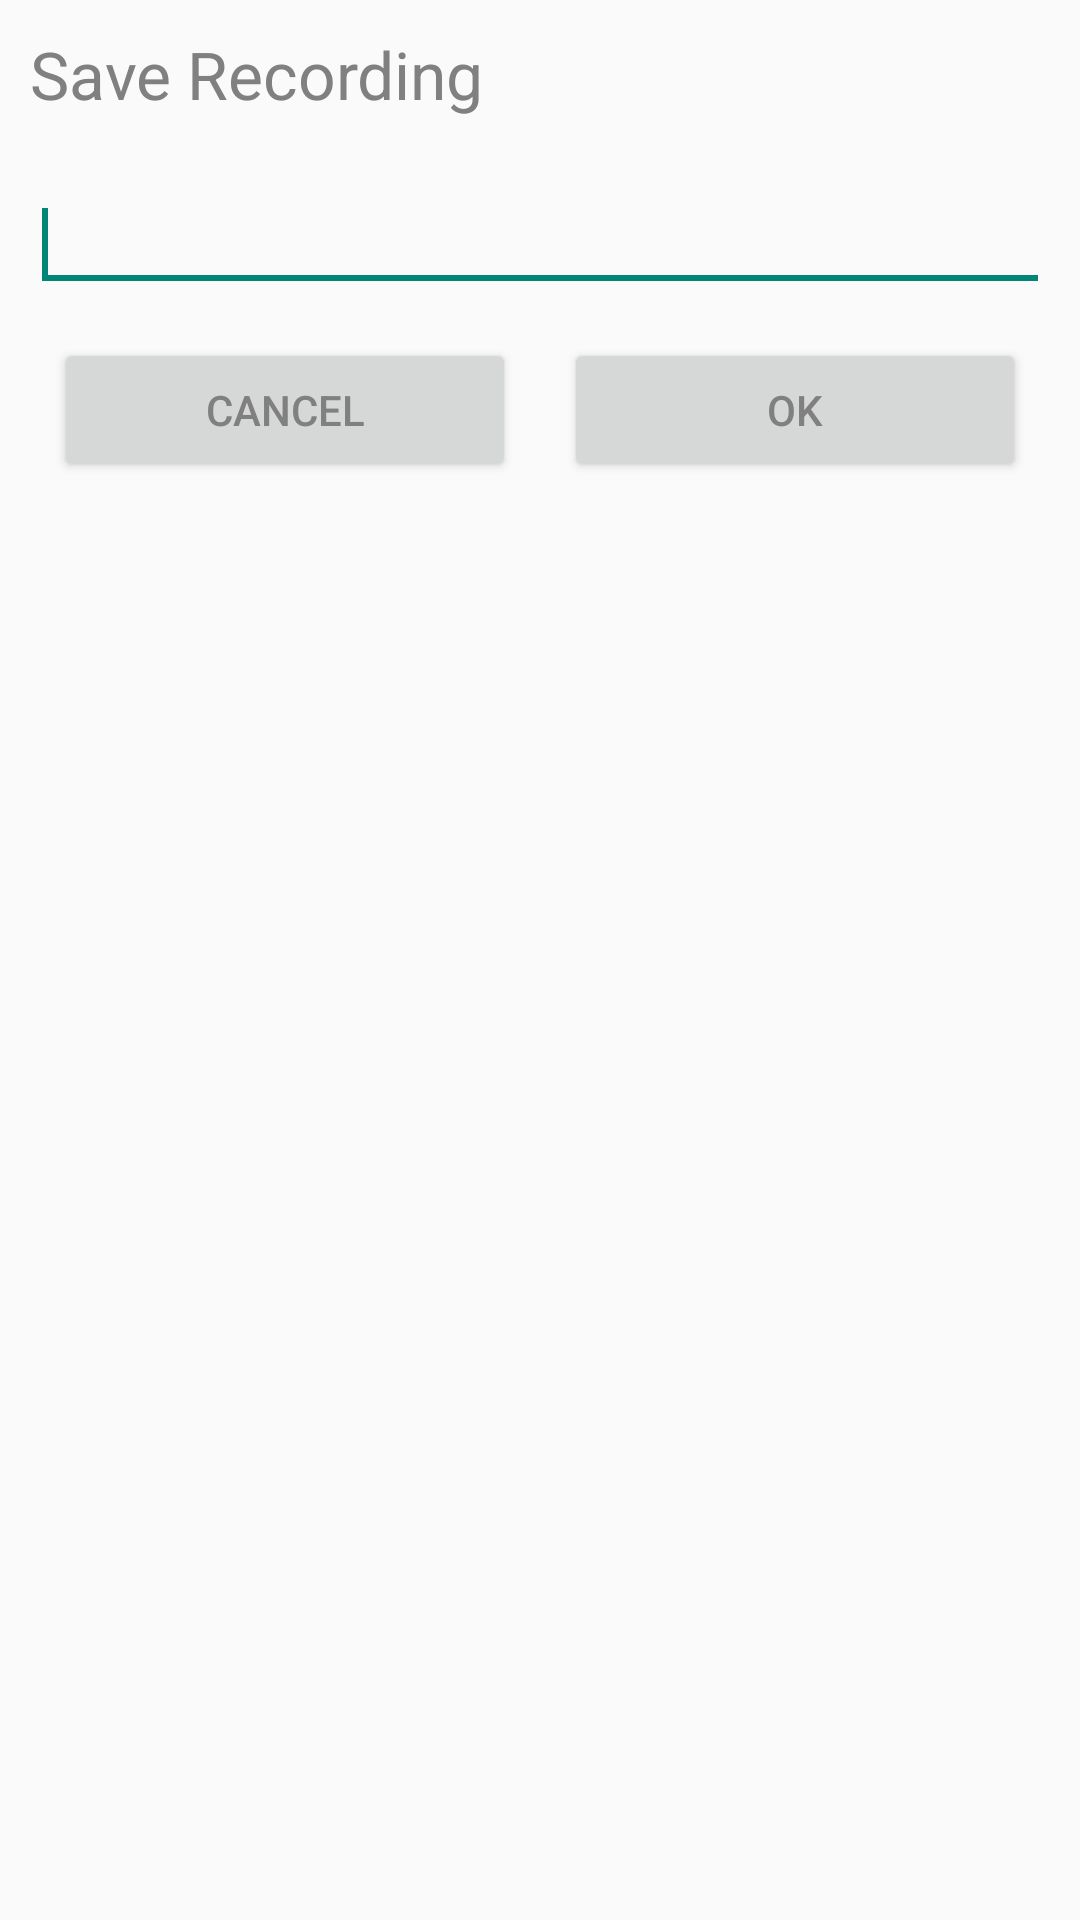

This screen was rendered from an Android layout file. Write that file and the resources it references.
<!-- AndroidManifest.xml: application theme Theme.Sentimo -->
<!-- res/layout/dialogue_save.xml -->
<?xml version="1.0" encoding="utf-8"?>
<LinearLayout xmlns:android="http://schemas.android.com/apk/res/android"
    android:id="@+id/layout_root"
    android:layout_width="fill_parent"
    android:layout_height="fill_parent"
    android:orientation="vertical"
    android:padding="10dp" >

    <TextView
        android:id="@+id/save_dialog_heading_txt"
        android:layout_width="wrap_content"
        android:layout_height="wrap_content"
        android:text="Save Recording"
        android:textAppearance="?android:attr/textAppearanceLarge" />

    <EditText
        android:id="@+id/editTextDialogUserInput"
        android:layout_width="match_parent"
        android:layout_height="wrap_content"
        android:layout_marginTop="20dp">

        <requestFocus />

    </EditText>
    <LinearLayout
        android:layout_width="match_parent"
        android:layout_height="wrap_content"
        android:orientation="horizontal"
        android:weightSum="2"
        android:layout_marginTop="12dp">
        <Button
            android:id="@+id/save_cancel"
            android:layout_width="match_parent"
            android:layout_height="wrap_content"
            android:text="Cancel"
            android:layout_marginStart="8dp"
            android:layout_marginEnd="8dp"
            android:layout_weight="1"/>
        <Button
            android:id="@+id/save_ok"
            android:layout_width="match_parent"
            android:layout_height="wrap_content"
            android:layout_marginStart="8dp"
            android:layout_marginEnd="8dp"
            android:text="OK"
            android:layout_weight="1"/>
    </LinearLayout>

</LinearLayout>
<!-- resources referenced by this layout -->
<resources>
  <style name="Theme.Sentimo" parent="Theme.AppCompat.DayNight.NoActionBar">
          
          <item name="colorPrimary">@color/button_grad_yellow2</item>
          <item name="colorPrimaryVariant">@color/purple_700</item>
          <item name="colorOnPrimary">@color/white</item>
          
          <item name="colorSecondary">@color/teal_200</item>
          <item name="colorSecondaryVariant">@color/teal_700</item>
          <item name="colorOnSecondary">@color/black</item>
          
          <item name="android:textColorPrimary">@color/text_light</item>
          <item name="android:textColorSecondary">@color/text_dark</item>
      </style>
  <color name="button_grad_yellow2">#FCDD32</color>
  <color name="purple_700">#FF3700B3</color>
  <color name="white">#FFFFFFFF</color>
  <color name="teal_200">#FF03DAC5</color>
  <color name="teal_700">#FF018786</color>
  <color name="black">#FF000000</color>
  <color name="text_light">#808080</color>
  <color name="text_dark">#808080</color>
</resources>
